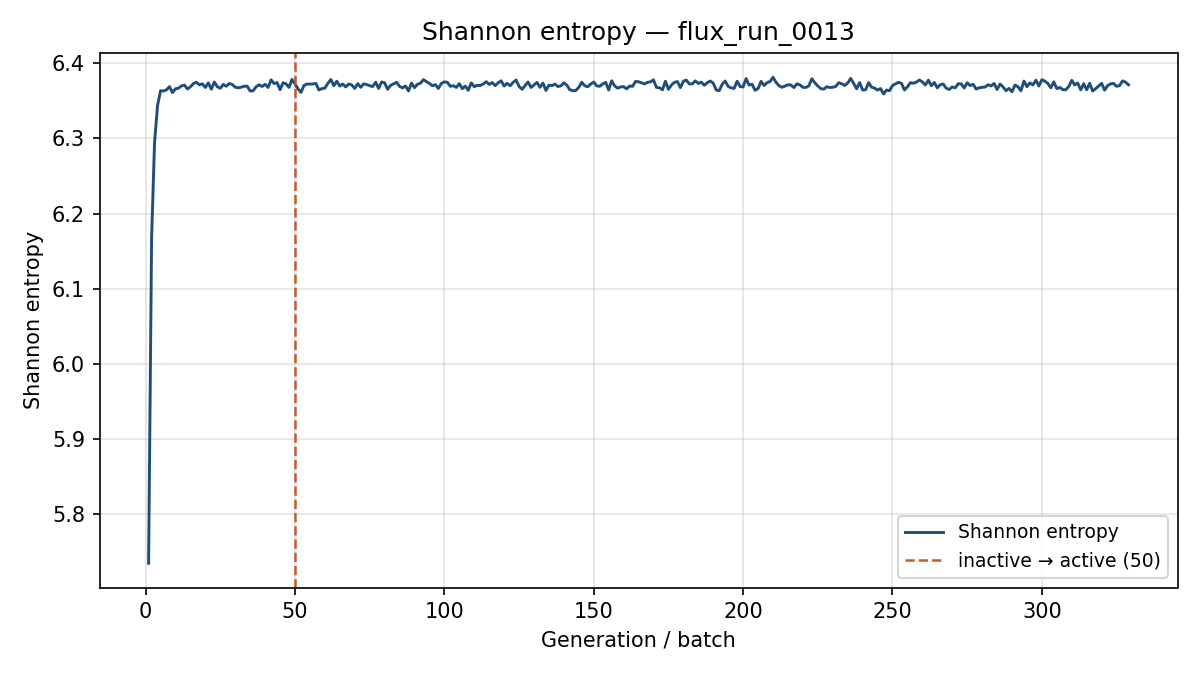

Data behind this chart, as committed beside it:
generation, shannon_entropy, k_generation
1, 5.734, 0.9936
2, 6.167, 1.058
3, 6.295, 1.031
4, 6.344, 0.992
5, 6.364, 0.9981
6, 6.363, 0.9912
7, 6.365, 0.9831
8, 6.369, 0.9761
9, 6.361, 0.9875
10, 6.366, 0.9821
11, 6.367, 0.9792
12, 6.37, 0.9857
13, 6.371, 0.9784
14, 6.366, 0.9838
15, 6.369, 0.9881
16, 6.373, 0.9976
17, 6.375, 0.9781
18, 6.371, 0.9833
19, 6.373, 0.9975
20, 6.368, 0.9829
21, 6.374, 0.9974
22, 6.365, 0.975
23, 6.375, 0.979
24, 6.369, 0.9884
25, 6.367, 0.9637
26, 6.372, 0.9969
27, 6.369, 1.003
28, 6.373, 1.001
29, 6.372, 0.9873
30, 6.368, 0.9788
31, 6.367, 0.9906
32, 6.368, 1.011
33, 6.37, 0.9964
34, 6.37, 0.9967
35, 6.363, 0.9875
36, 6.363, 0.9935
37, 6.369, 1.004
38, 6.371, 0.9948
39, 6.369, 1.008
40, 6.372, 0.9858
41, 6.368, 0.9902
42, 6.378, 0.9724
43, 6.373, 0.9904
44, 6.374, 0.9921
45, 6.365, 0.9875
46, 6.374, 0.9681
47, 6.373, 0.9932
48, 6.368, 0.9666
49, 6.379, 0.9933
50, 6.373, 0.9862
51, 6.366, 0.9733
52, 6.361, 1.008
53, 6.37, 0.9952
54, 6.372, 0.9789
55, 6.372, 0.9907
56, 6.373, 0.9862
57, 6.373, 0.9826
58, 6.364, 0.99
59, 6.366, 1.006
60, 6.367, 1.003
... 269 more rows
